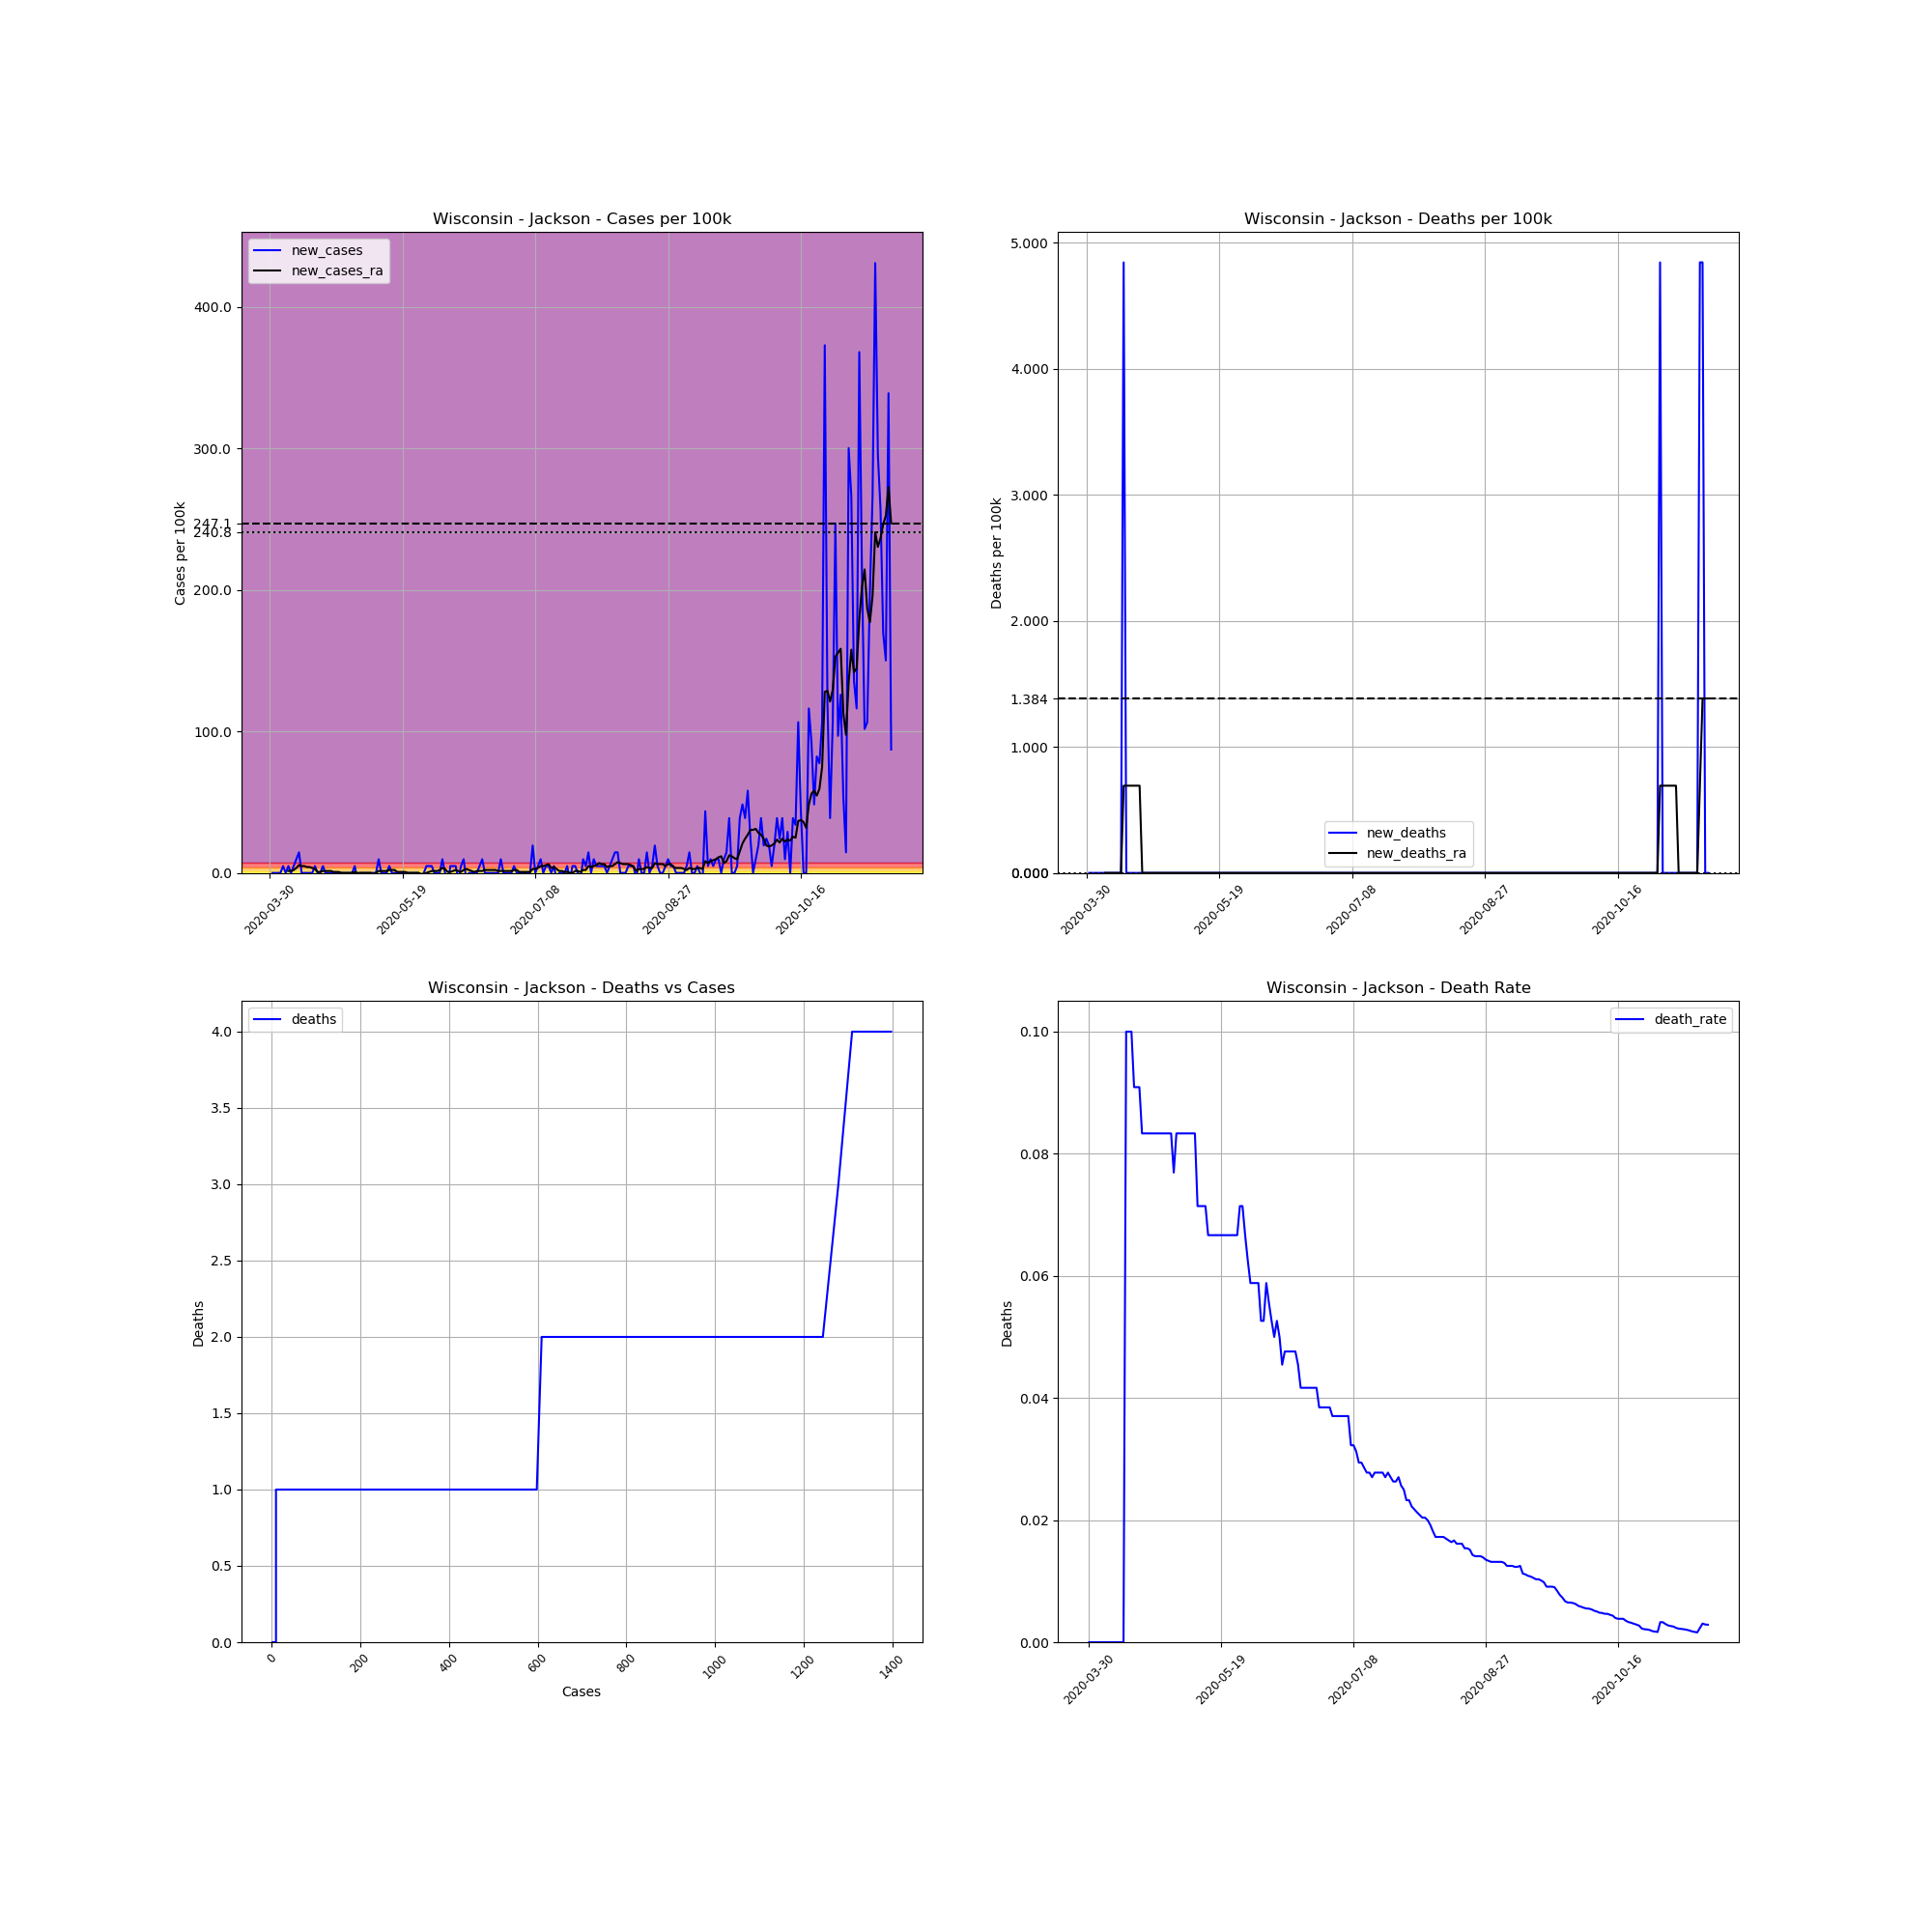

The data file committed next to this chart (first rows):
, date, county, state, fips, cases, deaths, COUNTY, STNAME, CTYNAME, POPESTIMATE2019, cases_per_100k, deaths_per_100k, death_rate, new_cases, new_deaths, new_cases_ra, new_deaths_ra
498966, 2020-03-30, Jackson, Wisconsin, 55053, 2, 0, 53, Wisconsin, Jackson, 20643, 9.689, 0.0, 0.0, , , , 
498967, 2020-03-31, Jackson, Wisconsin, 55053, 2, 0, 53, Wisconsin, Jackson, 20643, 9.689, 0.0, 0.0, 0.0, 0.0, , 
498968, 2020-04-01, Jackson, Wisconsin, 55053, 2, 0, 53, Wisconsin, Jackson, 20643, 9.689, 0.0, 0.0, 0.0, 0.0, , 
498969, 2020-04-02, Jackson, Wisconsin, 55053, 2, 0, 53, Wisconsin, Jackson, 20643, 9.689, 0.0, 0.0, 0.0, 0.0, , 
498970, 2020-04-03, Jackson, Wisconsin, 55053, 2, 0, 53, Wisconsin, Jackson, 20643, 9.689, 0.0, 0.0, 0.0, 0.0, , 
498971, 2020-04-04, Jackson, Wisconsin, 55053, 3, 0, 53, Wisconsin, Jackson, 20643, 14.53, 0.0, 0.0, 4.844, 0.0, , 
498972, 2020-04-05, Jackson, Wisconsin, 55053, 3, 0, 53, Wisconsin, Jackson, 20643, 14.53, 0.0, 0.0, 0.0, 0.0, , 
498973, 2020-04-06, Jackson, Wisconsin, 55053, 4, 0, 53, Wisconsin, Jackson, 20643, 19.38, 0.0, 0.0, 4.844, 0.0, 1.384, 0.0
498974, 2020-04-07, Jackson, Wisconsin, 55053, 4, 0, 53, Wisconsin, Jackson, 20643, 19.38, 0.0, 0.0, 0.0, 0.0, 1.384, 0.0
498975, 2020-04-08, Jackson, Wisconsin, 55053, 5, 0, 53, Wisconsin, Jackson, 20643, 24.22, 0.0, 0.0, 4.844, 0.0, 2.076, 0.0
498976, 2020-04-09, Jackson, Wisconsin, 55053, 7, 0, 53, Wisconsin, Jackson, 20643, 33.91, 0.0, 0.0, 9.689, 0.0, 3.46, 0.0
498977, 2020-04-10, Jackson, Wisconsin, 55053, 10, 0, 53, Wisconsin, Jackson, 20643, 48.44, 0.0, 0.0, 14.53, 0.0, 5.536, 0.0
498978, 2020-04-11, Jackson, Wisconsin, 55053, 10, 0, 53, Wisconsin, Jackson, 20643, 48.44, 0.0, 0.0, 0.0, 0.0, 4.844, 0.0
498979, 2020-04-12, Jackson, Wisconsin, 55053, 10, 0, 53, Wisconsin, Jackson, 20643, 48.44, 0.0, 0.0, 0.0, 0.0, 4.844, 0.0
498980, 2020-04-13, Jackson, Wisconsin, 55053, 10, 1, 53, Wisconsin, Jackson, 20643, 48.44, 4.844, 0.1, 0.0, 4.844, 4.152, 0.692
498981, 2020-04-14, Jackson, Wisconsin, 55053, 10, 1, 53, Wisconsin, Jackson, 20643, 48.44, 4.844, 0.1, 0.0, 0.0, 4.152, 0.692
498982, 2020-04-15, Jackson, Wisconsin, 55053, 10, 1, 53, Wisconsin, Jackson, 20643, 48.44, 4.844, 0.1, 0.0, 0.0, 3.46, 0.692
498983, 2020-04-16, Jackson, Wisconsin, 55053, 11, 1, 53, Wisconsin, Jackson, 20643, 53.29, 4.844, 0.09091, 4.844, 0.0, 2.768, 0.692
498984, 2020-04-17, Jackson, Wisconsin, 55053, 11, 1, 53, Wisconsin, Jackson, 20643, 53.29, 4.844, 0.09091, 0.0, 0.0, 0.692, 0.692
498985, 2020-04-18, Jackson, Wisconsin, 55053, 11, 1, 53, Wisconsin, Jackson, 20643, 53.29, 4.844, 0.09091, 0.0, 0.0, 0.692, 0.692
498986, 2020-04-19, Jackson, Wisconsin, 55053, 12, 1, 53, Wisconsin, Jackson, 20643, 58.13, 4.844, 0.08333, 4.844, 0.0, 1.384, 0.692
498987, 2020-04-20, Jackson, Wisconsin, 55053, 12, 1, 53, Wisconsin, Jackson, 20643, 58.13, 4.844, 0.08333, 0.0, 0.0, 1.384, 0.0
498988, 2020-04-21, Jackson, Wisconsin, 55053, 12, 1, 53, Wisconsin, Jackson, 20643, 58.13, 4.844, 0.08333, 0.0, 0.0, 1.384, 0.0
498989, 2020-04-22, Jackson, Wisconsin, 55053, 12, 1, 53, Wisconsin, Jackson, 20643, 58.13, 4.844, 0.08333, 0.0, 0.0, 1.384, 0.0
498990, 2020-04-23, Jackson, Wisconsin, 55053, 12, 1, 53, Wisconsin, Jackson, 20643, 58.13, 4.844, 0.08333, 0.0, 0.0, 0.692, 0.0
498991, 2020-04-24, Jackson, Wisconsin, 55053, 12, 1, 53, Wisconsin, Jackson, 20643, 58.13, 4.844, 0.08333, 0.0, 0.0, 0.692, 0.0
498992, 2020-04-25, Jackson, Wisconsin, 55053, 12, 1, 53, Wisconsin, Jackson, 20643, 58.13, 4.844, 0.08333, 0.0, 0.0, 0.692, 0.0
498993, 2020-04-26, Jackson, Wisconsin, 55053, 12, 1, 53, Wisconsin, Jackson, 20643, 58.13, 4.844, 0.08333, 0.0, 0.0, 0.0, 0.0
498994, 2020-04-27, Jackson, Wisconsin, 55053, 12, 1, 53, Wisconsin, Jackson, 20643, 58.13, 4.844, 0.08333, 0.0, 0.0, 0.0, 0.0
498995, 2020-04-28, Jackson, Wisconsin, 55053, 12, 1, 53, Wisconsin, Jackson, 20643, 58.13, 4.844, 0.08333, 0.0, 0.0, 0.0, 0.0
498996, 2020-04-29, Jackson, Wisconsin, 55053, 12, 1, 53, Wisconsin, Jackson, 20643, 58.13, 4.844, 0.08333, 0.0, 0.0, 0.0, 0.0
498997, 2020-04-30, Jackson, Wisconsin, 55053, 12, 1, 53, Wisconsin, Jackson, 20643, 58.13, 4.844, 0.08333, 0.0, 0.0, 0.0, 0.0
498998, 2020-05-01, Jackson, Wisconsin, 55053, 13, 1, 53, Wisconsin, Jackson, 20643, 62.98, 4.844, 0.07692, 4.844, 0.0, 0.692, 0.0
498999, 2020-05-02, Jackson, Wisconsin, 55053, 12, 1, 53, Wisconsin, Jackson, 20643, 58.13, 4.844, 0.08333, -4.844, 0.0, 0.0, 0.0
499000, 2020-05-03, Jackson, Wisconsin, 55053, 12, 1, 53, Wisconsin, Jackson, 20643, 58.13, 4.844, 0.08333, 0.0, 0.0, 0.0, 0.0
499001, 2020-05-04, Jackson, Wisconsin, 55053, 12, 1, 53, Wisconsin, Jackson, 20643, 58.13, 4.844, 0.08333, 0.0, 0.0, 0.0, 0.0
499002, 2020-05-05, Jackson, Wisconsin, 55053, 12, 1, 53, Wisconsin, Jackson, 20643, 58.13, 4.844, 0.08333, 0.0, 0.0, 0.0, 0.0
499003, 2020-05-06, Jackson, Wisconsin, 55053, 12, 1, 53, Wisconsin, Jackson, 20643, 58.13, 4.844, 0.08333, 0.0, 0.0, 0.0, 0.0
499004, 2020-05-07, Jackson, Wisconsin, 55053, 12, 1, 53, Wisconsin, Jackson, 20643, 58.13, 4.844, 0.08333, 0.0, 0.0, 0.0, 0.0
499005, 2020-05-08, Jackson, Wisconsin, 55053, 12, 1, 53, Wisconsin, Jackson, 20643, 58.13, 4.844, 0.08333, 0.0, 0.0, -0.692, 0.0
499006, 2020-05-09, Jackson, Wisconsin, 55053, 12, 1, 53, Wisconsin, Jackson, 20643, 58.13, 4.844, 0.08333, 0.0, 0.0, 0.0, 0.0
499007, 2020-05-10, Jackson, Wisconsin, 55053, 14, 1, 53, Wisconsin, Jackson, 20643, 67.82, 4.844, 0.07143, 9.689, 0.0, 1.384, 0.0
499008, 2020-05-11, Jackson, Wisconsin, 55053, 14, 1, 53, Wisconsin, Jackson, 20643, 67.82, 4.844, 0.07143, 0.0, 0.0, 1.384, 0.0
499009, 2020-05-12, Jackson, Wisconsin, 55053, 14, 1, 53, Wisconsin, Jackson, 20643, 67.82, 4.844, 0.07143, 0.0, 0.0, 1.384, 0.0
499010, 2020-05-13, Jackson, Wisconsin, 55053, 14, 1, 53, Wisconsin, Jackson, 20643, 67.82, 4.844, 0.07143, 0.0, 0.0, 1.384, 0.0
499011, 2020-05-14, Jackson, Wisconsin, 55053, 15, 1, 53, Wisconsin, Jackson, 20643, 72.66, 4.844, 0.06667, 4.844, 0.0, 2.076, 0.0
499012, 2020-05-15, Jackson, Wisconsin, 55053, 15, 1, 53, Wisconsin, Jackson, 20643, 72.66, 4.844, 0.06667, 0.0, 0.0, 2.076, 0.0
499013, 2020-05-16, Jackson, Wisconsin, 55053, 15, 1, 53, Wisconsin, Jackson, 20643, 72.66, 4.844, 0.06667, 0.0, 0.0, 2.076, 0.0
499014, 2020-05-17, Jackson, Wisconsin, 55053, 15, 1, 53, Wisconsin, Jackson, 20643, 72.66, 4.844, 0.06667, 0.0, 0.0, 0.692, 0.0
499015, 2020-05-18, Jackson, Wisconsin, 55053, 15, 1, 53, Wisconsin, Jackson, 20643, 72.66, 4.844, 0.06667, 0.0, 0.0, 0.692, 0.0
499016, 2020-05-19, Jackson, Wisconsin, 55053, 15, 1, 53, Wisconsin, Jackson, 20643, 72.66, 4.844, 0.06667, 0.0, 0.0, 0.692, 0.0
499017, 2020-05-20, Jackson, Wisconsin, 55053, 15, 1, 53, Wisconsin, Jackson, 20643, 72.66, 4.844, 0.06667, 0.0, 0.0, 0.692, 0.0
499018, 2020-05-21, Jackson, Wisconsin, 55053, 15, 1, 53, Wisconsin, Jackson, 20643, 72.66, 4.844, 0.06667, 0.0, 0.0, 0.0, 0.0
499019, 2020-05-22, Jackson, Wisconsin, 55053, 15, 1, 53, Wisconsin, Jackson, 20643, 72.66, 4.844, 0.06667, 0.0, 0.0, 0.0, 0.0
499020, 2020-05-23, Jackson, Wisconsin, 55053, 15, 1, 53, Wisconsin, Jackson, 20643, 72.66, 4.844, 0.06667, 0.0, 0.0, 0.0, 0.0
499021, 2020-05-24, Jackson, Wisconsin, 55053, 15, 1, 53, Wisconsin, Jackson, 20643, 72.66, 4.844, 0.06667, 0.0, 0.0, 0.0, 0.0
499022, 2020-05-25, Jackson, Wisconsin, 55053, 15, 1, 53, Wisconsin, Jackson, 20643, 72.66, 4.844, 0.06667, 0.0, 0.0, 0.0, 0.0
499023, 2020-05-26, Jackson, Wisconsin, 55053, 14, 1, 53, Wisconsin, Jackson, 20643, 67.82, 4.844, 0.07143, -4.844, 0.0, -0.692, 0.0
499024, 2020-05-27, Jackson, Wisconsin, 55053, 14, 1, 53, Wisconsin, Jackson, 20643, 67.82, 4.844, 0.07143, 0.0, 0.0, -0.692, 0.0
499025, 2020-05-28, Jackson, Wisconsin, 55053, 15, 1, 53, Wisconsin, Jackson, 20643, 72.66, 4.844, 0.06667, 4.844, 0.0, 0.0, 0.0
... 175 more rows
